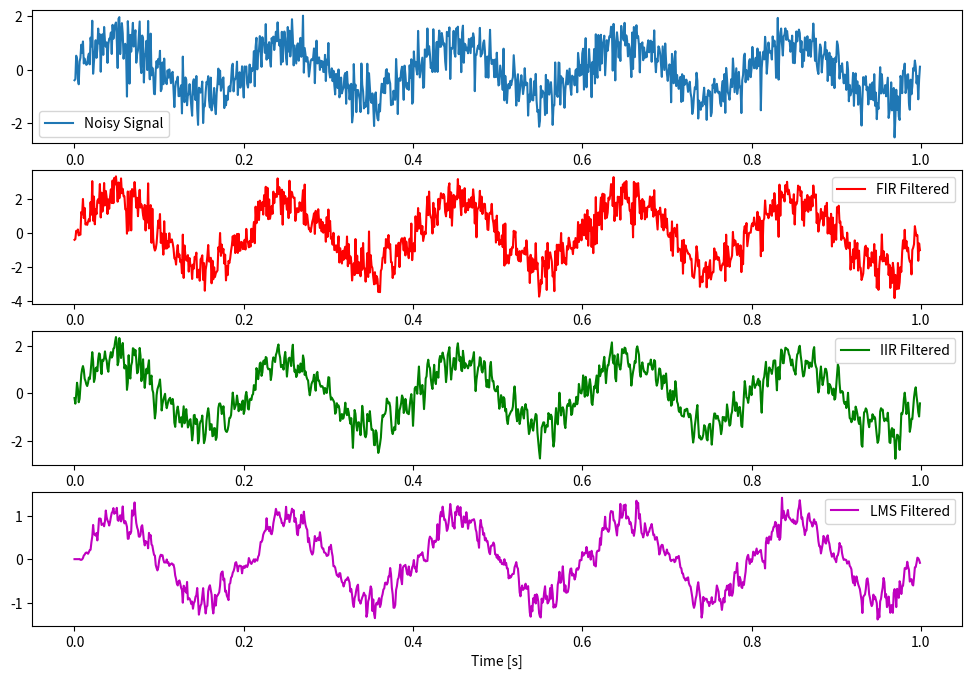

This figure's Python source:
import numpy as np
import matplotlib.pyplot as plt
from scipy.signal import lfilter

# Generate a noisy sinusoidal signal
fs = 1000  # Sampling frequency
T = 1  # Duration in seconds
t = np.linspace(0, T, fs, endpoint=False)
signal = np.sin(2 * np.pi * 5 * t)  # 5 Hz sinusoid
noise = 0.5 * np.random.randn(len(t))  # Gaussian noise
noisy_signal = signal + noise

# FIR Filter Implementation
b_fir = [1, 0, 1]  # FIR filter coefficients
def fir_filter(x, b):
    return lfilter(b, [1], x)
filtered_fir = fir_filter(noisy_signal, b_fir)

# IIR Filter Implementation
b_iir = [0.5, 0.5]  # IIR numerator coefficients
a_iir = [1, -0.3]  # IIR denominator coefficients
def iir_filter(x, b, a):
    return lfilter(b, a, x)
filtered_iir = iir_filter(noisy_signal, b_iir, a_iir)

# Adaptive LMS Filter Implementation
mu = 0.05  # Step size
M = 5  # Filter length
def lms_filter(x, d, M, mu):
    N = len(x)
    w = np.zeros(M)
    y = np.zeros(N)
    e = np.zeros(N)
    for n in range(M, N):
        x_n = x[n-M:n][::-1]
        y[n] = np.dot(w, x_n)
        e[n] = d[n] - y[n]
        w += 2 * mu * e[n] * x_n
    return y
filtered_lms = lms_filter(noisy_signal, signal, M, mu)

# Plot results
plt.figure(figsize=(12, 8))
plt.subplot(4, 1, 1)
plt.plot(t, noisy_signal, label='Noisy Signal')
plt.legend()
plt.subplot(4, 1, 2)
plt.plot(t, filtered_fir, label='FIR Filtered', color='r')
plt.legend()
plt.subplot(4, 1, 3)
plt.plot(t, filtered_iir, label='IIR Filtered', color='g')
plt.legend()
plt.subplot(4, 1, 4)
plt.plot(t, filtered_lms, label='LMS Filtered', color='m')
plt.legend()
plt.xlabel("Time [s]")
plt.show()
